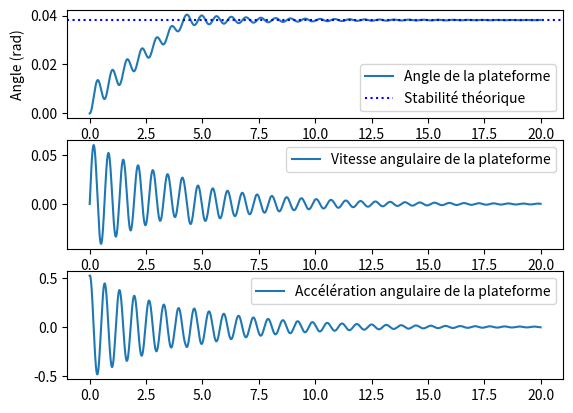

Write Python code to recreate this figure.
# Simulation d'une grue sur une barge flottante
import math
import matplotlib.pyplot as plt
import numpy as np

# Constantes

g = 9.81  # gravitation [m/s**2]

# Paramètres du système

m_charge = 0.2  # mass de la charge déplacée [kg]
h_charge = 0.3  # hauteur de la charge au bas de la barge
  # distance de la charge au centre de la barge [m]

m_caisse = 0  # masse du chargement sur la barge
h_caisse = 0.1  # hauteur du centre de gravité du chargement sur la barge

l_barge = 0.6  # longueur de la barge [m]
h_barge = 0.08  # hauteur de la barge [m]
vol_barge = h_barge * l_barge ** 2  # volume de la barge [m³]
rho_barge = 10 / vol_barge  # masse volumique de la barge [kg/m³]
m_barge = rho_barge * vol_barge  # masse de la barge [kg]
d = 2
D = 0.6  # coefficient de frottement visqueux


def calculate_moment_inertie():
    moment_barge = (m_barge * (l_barge ** 2 + h_barge ** 2)) / 12
    moment_caisse = m_caisse * (h_caisse - h_c) ** 2
    moment_charge = m_charge * (d ** 2 + (h_charge - h_c) ** 2)
    return moment_barge + moment_caisse + moment_charge


def calculate_stable_angle(distance: float, masse_charge: float) -> float:
    return math.atan((masse_charge * distance) / (m_tot * ((l_barge ** 2) / (12 * h_c) - h_c / 2 - (z_g - h_c))))

def d_by_time(time: float, time_max: float) -> float:
    return min(d*time/time_max + 0.3, d)

# Grandeurs constantes calculées
m_tot = m_charge + m_barge + m_caisse
f_poussee_gravite = m_tot * g
h_c = m_tot / ((l_barge ** 2) * 1000)
z_g = (m_barge * (h_barge / 2) + m_charge * h_charge + m_caisse * h_caisse / 2) / m_tot
moment_inertie = calculate_moment_inertie()
angle_stable = calculate_stable_angle(d, m_charge)
angle_submersion = math.atan(2 * (h_barge - h_c) / l_barge)
angle_soulevement = math.atan(2 * h_c / l_barge)

# Paramètres de la simulation

step = 0.001  # pas (dt) [s]
end = 20.0  # durée [s]
theta_0 = 0  # angle d'inclinaison du départ [rad]

t = np.arange(0, end, step)
x_g = np.empty_like(t)
theta = np.empty_like(t)
v_theta = np.empty_like(t)
a_theta = np.empty_like(t)
x_c = np.empty_like(t)


def get_x_c(theta: float) -> float:
    return (l_barge ** 2 / (12 * h_c) - (h_c / 2)) * math.sin(theta)


def get_x_g(theta: float, d: float) -> float:
    return (math.sin(theta) * (z_g - h_c)) + ((math.cos(theta) * m_charge * d) / m_tot)


def simulation():
    """
    pre: 
    post: exécute une simulation jusqu'à t=end par pas de dt=step.
          Remplit les listes theta, v_theta, a_theta des angles, vitesses et accélérations angulaires.
    """
    # conditions initiales
    theta[0] = theta_0

    for i in range(len(t) - 1):
        dt = step
        # calcul des centres de force
        x_g[i] = get_x_g(theta[i], d_by_time(i*dt, end/4))
        x_c[i] = get_x_c(theta[i])

        # calcul des couples
        couple_gravite = f_poussee_gravite * x_g[i]
        couple_archimede = -f_poussee_gravite * x_c[i]
        couple_tot = couple_gravite + couple_archimede

        # calcul accélération et vitesse angulaire, angle
        a_theta[i] = (couple_tot / moment_inertie) - D * v_theta[i]
        v_theta[i + 1] = v_theta[i] + a_theta[i] * dt
        theta[i + 1] = theta[i] + v_theta[i] * dt
        a_theta[i + 1] = a_theta[i]


def graphique_angle_temps(draw_lines=True):
    plt.figure(1)
    plt.subplot(3, 1, 1)
    plt.plot(t, theta, label="Angle de la plateforme")
    plt.xlabel("Temps (s)")
    plt.ylabel("Angle (rad)")
    # ligne de stabilité
    plt.axhline(y=angle_stable, label="Stabilité théorique", color="blue", linestyle="dotted")
    if draw_lines:
        # ligne de submersion
        plt.axhline(y=angle_submersion, label="Submersion", xmin=0, xmax=end, color="black", linestyle="dotted")
        plt.axhline(y=-angle_submersion, xmin=0, xmax=end, color="black", linestyle="dotted")
        # ligne de soulevement
        plt.axhline(y=angle_soulevement, label="Soulèvement", xmin=0, xmax=end, color="red", linestyle="dotted")
        plt.axhline(y=-angle_soulevement, xmin=0, xmax=end, color="red", linestyle="dotted")
    plt.legend()

    plt.subplot(3, 1, 2)
    plt.plot(t, v_theta, label="Vitesse angulaire de la plateforme")
    plt.legend()
    plt.subplot(3, 1, 3)
    plt.plot(t, a_theta, label="Accélération angulaire de la plateforme")
    plt.legend()

    plt.savefig("angle_temps_charge_variable.png")
    plt.show()

def diagramme_des_phases():
    plt.figure(1)
    plt.plot(theta, v_theta, label="Phase du système")
    plt.xlabel("Angle (rad)")
    plt.ylabel("Vitesse (rad/s)")
    plt.legend()
    plt.plot(angle_stable, 0, 'bo')
    plt.savefig("diagramme_phases.png")
    plt.show()


def inclinaison_distance_masse():
    plt.figure(1)
    masse_max = 1
    step_masse = 0.2
    d_max = 2 # [m]
    d_step = 0.1
    m = np.arange(0, masse_max, step_masse)
    distance_array = np.arange(0, d_max, d_step)
    angle_stable_array = np.empty_like(distance_array)
    for masse in m:
        for index, distance in enumerate(distance_array):
            angle_stable_array[index] = calculate_stable_angle(distance, masse)
        plt.plot(distance_array, angle_stable_array, label=f'm = {masse}')
    plt.xlabel("Distance (m)")
    plt.ylabel("Angle stable (rad)")
    plt.legend()
    # ligne de submersion
    plt.axhline(y=angle_submersion, label="Submersion", xmin=0, xmax=end, color="black", linestyle="dotted")
    # ligne de soulevement
    plt.axhline(y=angle_soulevement, label="Soulèvement", xmin=0, xmax=end, color="red", linestyle="dotted")
    plt.legend()
    plt.savefig("inclinaison_distance_masse.png")
    plt.show()
# Programme principal
if __name__ == "__main__":
    simulation()
    graphique_angle_temps(draw_lines=False)
